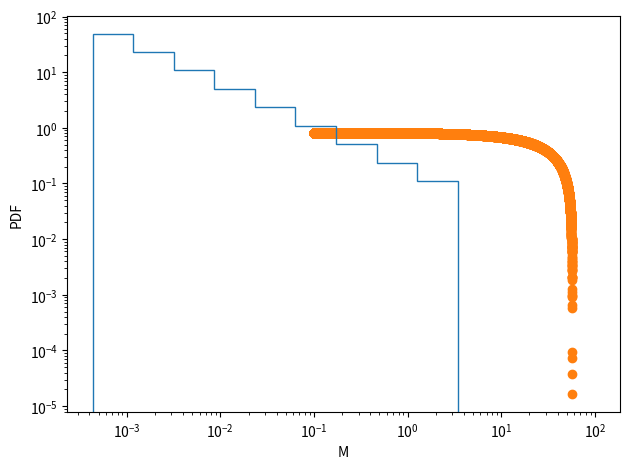

Write the Python code that produced this figure.
import random as rn
import numpy as np
import matplotlib.pyplot as plt

M=[]
Pm=[]
rn.seed(190909)
const=-0.3/((100**-0.3)-(0.1**-0.3))
for i in range(100000):
    f=rn.random()
    
    m=(((100**-0.3)-(0.1**-0.3))*f+(0.1**-0.3))**(-1/0.3)
    pm=const*m**-1.3
    M.append(m)
    Pm.append(pm)
    
M=np.array(M)    
a=np.log10(min(Pm))
b=np.log10(max(Pm))
mybins=np.logspace(a,b,num=10)
    
plt.hist(Pm, bins=mybins, density='True',histtype='step',log=True)


plt.xlabel("M")
plt.ylabel("PDF")
#Fit

xavg=np.mean(M)
yavg=np.mean(Pm)
Surat=0
Makhraj=0
for j in range(100000):
    Surat+=(Pm[j]*(Pm[j]-xavg))
    Makhraj+=(M[j]*(M[j]-xavg))
B=Surat/Makhraj
A=yavg-xavg*B 
y=A+B*M   

plt.scatter(M, y)
plt.xscale("log")
plt.yscale("log")
plt.tight_layout()
plt.show()
   